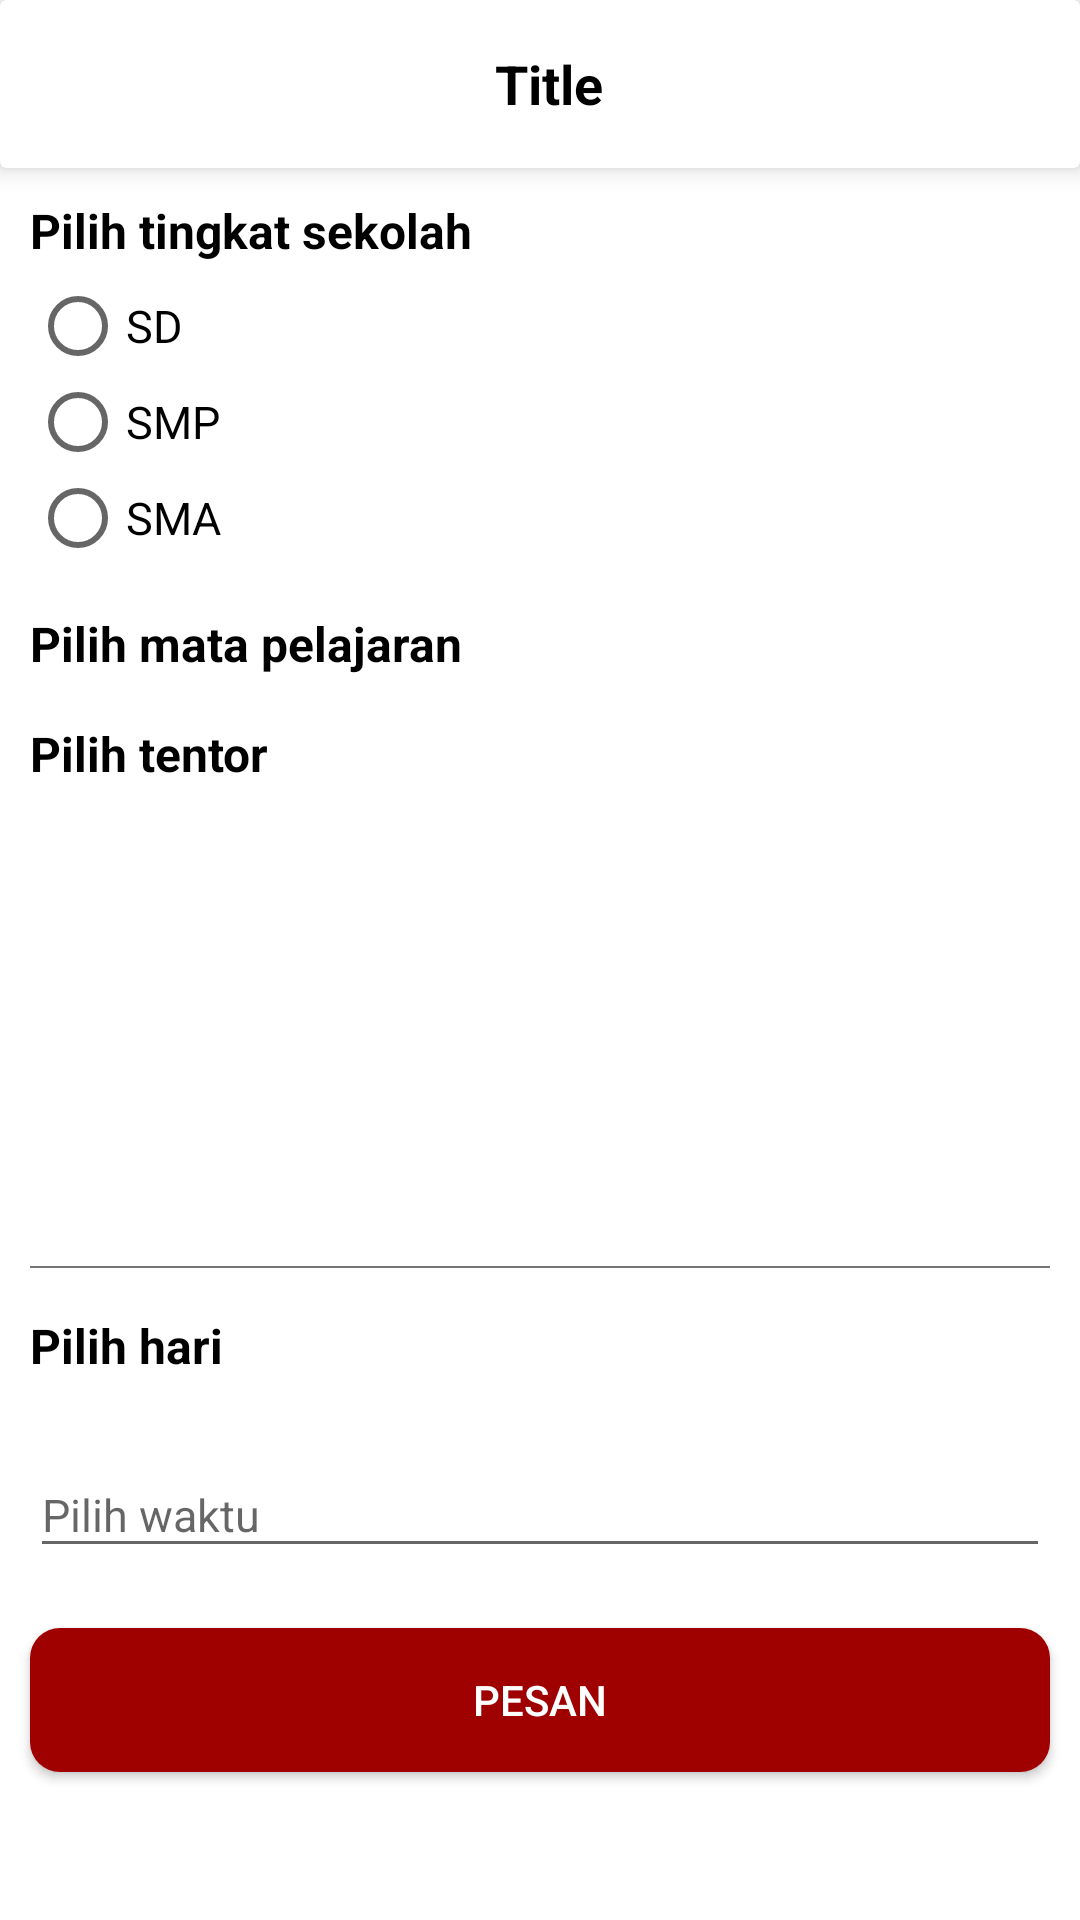

Write the Android layout XML for this screen, with the resource values it uses.
<!-- AndroidManifest.xml: application theme NoActionBar -->
<!-- res/layout/activity_order.xml -->
<?xml version="1.0" encoding="utf-8"?>
<androidx.constraintlayout.widget.ConstraintLayout xmlns:android="http://schemas.android.com/apk/res/android"
    xmlns:app="http://schemas.android.com/apk/res-auto"
    xmlns:tools="http://schemas.android.com/tools"
    android:layout_width="match_parent"
    android:layout_height="match_parent"
    android:background="@color/white"
    tools:context=".ui.student.OrderActivity">

    <include
        android:id="@+id/order_toolbar"
        layout="@layout/toolbar"
        app:layout_constraintEnd_toEndOf="parent"
        app:layout_constraintStart_toStartOf="parent"
        app:layout_constraintTop_toTopOf="parent" />

    <ScrollView
        android:layout_width="0dp"
        android:layout_height="0dp"
        app:layout_constraintBottom_toBottomOf="parent"
        app:layout_constraintEnd_toEndOf="parent"
        app:layout_constraintStart_toStartOf="parent"
        app:layout_constraintTop_toBottomOf="@+id/order_toolbar">

        <androidx.constraintlayout.widget.ConstraintLayout
            android:layout_width="match_parent"
            android:layout_height="wrap_content">

            <TextView
                android:id="@+id/order_tvChooseLevel"
                android:layout_width="wrap_content"
                android:layout_height="wrap_content"
                android:layout_marginStart="10dp"
                android:layout_marginTop="10dp"
                android:text="Pilih tingkat sekolah"
                android:textColor="@color/black"
                android:textSize="16sp"
                android:textStyle="bold"
                app:layout_constraintStart_toStartOf="parent"
                app:layout_constraintTop_toTopOf="parent" />

            <RadioGroup
                android:id="@+id/order_rgLevel"
                android:layout_width="0dp"
                android:layout_height="wrap_content"
                android:layout_marginTop="5dp"
                android:layout_marginEnd="10dp"
                app:layout_constraintEnd_toEndOf="parent"
                app:layout_constraintStart_toStartOf="@+id/order_tvChooseLevel"
                app:layout_constraintTop_toBottomOf="@+id/order_tvChooseLevel">

                <RadioButton
                    android:id="@+id/order_rbSD"
                    android:layout_width="wrap_content"
                    android:layout_height="wrap_content"
                    android:text="SD"
                    android:textColor="@color/black"
                    android:textSize="15sp" />

                <RadioButton
                    android:id="@+id/order_rbSMP"
                    android:layout_width="wrap_content"
                    android:layout_height="wrap_content"
                    android:text="SMP"
                    android:textColor="@color/black"
                    android:textSize="15sp" />

                <RadioButton
                    android:id="@+id/order_rbSMA"
                    android:layout_width="wrap_content"
                    android:layout_height="wrap_content"
                    android:text="SMA"
                    android:textColor="@color/black"
                    android:textSize="15sp" />
            </RadioGroup>

            <TextView
                android:id="@+id/order_tvChooseCourse"
                android:layout_width="wrap_content"
                android:layout_height="wrap_content"
                android:layout_marginStart="10dp"
                android:layout_marginTop="15dp"
                android:text="Pilih mata pelajaran"
                android:textColor="@color/black"
                android:textSize="16sp"
                android:textStyle="bold"
                app:layout_constraintStart_toStartOf="parent"
                app:layout_constraintTop_toBottomOf="@+id/order_rgLevel" />

            <androidx.recyclerview.widget.RecyclerView
                android:id="@+id/order_rvCourse"
                android:layout_width="0dp"
                android:layout_height="wrap_content"
                android:layout_marginStart="10dp"
                android:layout_marginEnd="10dp"
                app:layout_constraintEnd_toEndOf="parent"
                app:layout_constraintStart_toStartOf="parent"
                app:layout_constraintTop_toBottomOf="@+id/order_tvChooseCourse" />

            <Spinner
                android:id="@+id/order_sCourse"
                android:layout_width="0dp"
                android:layout_height="wrap_content"
                android:layout_marginStart="10dp"
                android:layout_marginTop="5dp"
                android:layout_marginEnd="10dp"
                android:visibility="gone"
                app:layout_constraintEnd_toEndOf="parent"
                app:layout_constraintStart_toStartOf="parent"
                app:layout_constraintTop_toBottomOf="@+id/order_tvChooseCourse" />

            <TextView
                android:id="@+id/order_tvChooseTentor"
                android:layout_width="wrap_content"
                android:layout_height="wrap_content"
                android:layout_marginStart="10dp"
                android:layout_marginTop="15dp"
                android:text="Pilih tentor"
                android:textColor="@color/black"
                android:textSize="16sp"
                android:textStyle="bold"
                app:layout_constraintStart_toStartOf="parent"
                app:layout_constraintTop_toBottomOf="@+id/order_rvCourse" />

            <androidx.recyclerview.widget.RecyclerView
                android:id="@+id/order_recyclerview"
                android:layout_width="0dp"
                android:layout_height="150dp"
                android:layout_marginStart="10dp"
                android:layout_marginTop="5dp"
                android:layout_marginEnd="10dp"
                tools:listitem="@layout/item_tentor_with_rating"
                app:layout_constraintEnd_toEndOf="parent"
                app:layout_constraintStart_toStartOf="parent"
                app:layout_constraintTop_toBottomOf="@+id/order_tvChooseTentor" />

            <Spinner
                android:id="@+id/order_sTentor"
                android:layout_width="0dp"
                android:layout_height="wrap_content"
                android:visibility="gone"
                android:layout_marginStart="10dp"
                android:layout_marginTop="5dp"
                android:layout_marginEnd="10dp"
                app:layout_constraintEnd_toEndOf="parent"
                app:layout_constraintStart_toStartOf="parent"
                app:layout_constraintTop_toBottomOf="@+id/order_tvChooseTentor" />

            <TextView
                android:id="@+id/order_tvDay"
                android:layout_width="wrap_content"
                android:layout_height="wrap_content"
                android:layout_marginStart="10dp"
                android:layout_marginTop="15dp"
                android:text="Pilih hari"
                android:textColor="@color/black"
                android:textSize="16sp"
                android:textStyle="bold"
                app:layout_constraintStart_toStartOf="parent"
                app:layout_constraintTop_toBottomOf="@+id/line" />

            <View
                android:id="@+id/line"
                android:layout_width="0dp"
                android:layout_height="0.5dp"
                android:layout_marginStart="10dp"
                android:layout_marginTop="5dp"
                android:layout_marginEnd="10dp"
                android:background="@color/gray"
                app:layout_constraintEnd_toEndOf="parent"
                app:layout_constraintStart_toStartOf="parent"
                app:layout_constraintTop_toBottomOf="@+id/order_recyclerview" />

            <androidx.recyclerview.widget.RecyclerView
                android:id="@+id/order_rvDay"
                android:layout_width="0dp"
                android:layout_height="wrap_content"
                android:layout_marginStart="10dp"
                android:layout_marginEnd="10dp"
                app:layout_constraintEnd_toEndOf="parent"
                app:layout_constraintStart_toStartOf="parent"
                app:layout_constraintTop_toBottomOf="@+id/order_tvDay" />

            <com.google.android.material.textfield.TextInputLayout
                android:id="@+id/order_tilTime"
                android:layout_width="0dp"
                android:layout_height="wrap_content"
                android:layout_marginStart="10dp"
                android:layout_marginTop="15dp"
                android:layout_marginEnd="10dp"
                app:layout_constraintEnd_toEndOf="parent"
                app:layout_constraintHorizontal_bias="0.5"
                app:layout_constraintStart_toStartOf="parent"
                app:layout_constraintTop_toBottomOf="@+id/order_rvDay">

                <EditText
                    android:id="@+id/order_etTime"
                    android:layout_width="match_parent"
                    android:layout_height="wrap_content"
                    android:focusable="false"
                    android:hint="Pilih waktu"
                    android:inputType="textEmailAddress"
                    android:textColor="@color/black"
                    android:textSize="15sp" />
            </com.google.android.material.textfield.TextInputLayout>

            <Button
                android:id="@+id/order_btnOrder"
                android:layout_width="0dp"
                android:layout_height="wrap_content"
                android:layout_marginStart="10dp"
                android:layout_marginTop="20dp"
                android:layout_marginEnd="10dp"
                android:layout_marginBottom="15dp"
                android:background="@drawable/bg_button_maroon"
                android:text="Pesan"
                android:textColor="@color/white"
                app:layout_constraintBottom_toBottomOf="parent"
                app:layout_constraintEnd_toEndOf="parent"
                app:layout_constraintStart_toStartOf="parent"
                app:layout_constraintTop_toBottomOf="@+id/order_tilTime" />
        </androidx.constraintlayout.widget.ConstraintLayout>
    </ScrollView>
</androidx.constraintlayout.widget.ConstraintLayout>
<!-- res/layout/toolbar.xml (included above) -->
<?xml version="1.0" encoding="utf-8"?>
<androidx.cardview.widget.CardView xmlns:android="http://schemas.android.com/apk/res/android"
    xmlns:app="http://schemas.android.com/apk/res-auto"
    xmlns:tools="http://schemas.android.com/tools"
    android:orientation="vertical" android:layout_width="match_parent"
    android:layout_height="wrap_content"
    app:cardElevation="5dp"
    app:cardBackgroundColor="@color/white">

    <androidx.appcompat.widget.Toolbar
        android:id="@+id/toolbar_toolbar"
        android:layout_width="match_parent"
        android:layout_height="wrap_content"
        android:minHeight="?android:attr/actionBarSize">

        <androidx.constraintlayout.widget.ConstraintLayout
            android:layout_width="match_parent"
            android:layout_height="wrap_content">

            <ImageButton
                android:id="@+id/toolbar_btnBack"
                android:layout_width="wrap_content"
                android:layout_height="wrap_content"
                android:src="@drawable/ic_back"
                android:background="@android:color/transparent"
                app:layout_constraintBottom_toBottomOf="parent"
                app:layout_constraintStart_toStartOf="parent"
                app:layout_constraintTop_toTopOf="parent"
                android:visibility="gone"/>

            <TextView
                android:id="@+id/toolbar_tvTitle"
                android:layout_width="0dp"
                android:layout_height="wrap_content"
                android:layout_marginStart="20dp"
                android:layout_marginEnd="30dp"
                android:textColor="@color/black"
                android:textSize="18sp"
                android:textStyle="bold"
                tools:text="Title"
                android:textAlignment="center"
                app:layout_constraintBottom_toBottomOf="parent"
                app:layout_constraintEnd_toEndOf="parent"
                app:layout_constraintStart_toEndOf="@+id/toolbar_btnBack"
                app:layout_constraintTop_toTopOf="parent" />

        </androidx.constraintlayout.widget.ConstraintLayout>
    </androidx.appcompat.widget.Toolbar>

</androidx.cardview.widget.CardView>
<!-- res/layout/item_tentor_with_rating.xml (included above) -->
<?xml version="1.0" encoding="utf-8"?>
<androidx.constraintlayout.widget.ConstraintLayout xmlns:android="http://schemas.android.com/apk/res/android"
    xmlns:tools="http://schemas.android.com/tools"
    android:layout_width="match_parent"
    android:layout_height="wrap_content"
    xmlns:app="http://schemas.android.com/apk/res-auto"
    android:paddingStart="10dp"
    android:paddingEnd="10dp"
    android:layout_marginBottom="5dp">

    <TextView
        android:id="@+id/itemtentor_tvName"
        android:layout_width="0dp"
        android:layout_height="wrap_content"
        android:layout_marginTop="10dp"
        android:layout_marginEnd="10dp"
        android:layout_marginBottom="10dp"
        android:text="Arifandis"
        android:textColor="@color/black"
        android:textSize="16sp"
        android:textStyle="bold"
        app:layout_constraintBottom_toBottomOf="parent"
        app:layout_constraintEnd_toStartOf="@+id/itemtentor_ivCheck"
        app:layout_constraintHorizontal_bias="0.5"
        app:layout_constraintStart_toStartOf="parent"
        app:layout_constraintTop_toTopOf="parent"
        app:layout_constraintVertical_chainStyle="packed" />

    <ImageView
        android:id="@+id/itemtentor_ivCheck"
        android:layout_width="wrap_content"
        android:layout_height="wrap_content"
        android:layout_marginEnd="5dp"
        android:src="@drawable/ic_check"
        android:tint="@color/red"
        android:visibility="gone"
        app:layout_constraintBottom_toBottomOf="parent"
        app:layout_constraintEnd_toStartOf="@+id/itemtentor_ivStar"
        app:layout_constraintTop_toTopOf="parent" />

    <ImageView
        android:id="@+id/itemtentor_ivStar"
        android:layout_width="wrap_content"
        android:layout_height="wrap_content"
        android:layout_marginEnd="5dp"
        android:src="@drawable/ic_star"
        app:layout_constraintBottom_toBottomOf="parent"
        app:layout_constraintEnd_toStartOf="@+id/itemtentor_tvRating"
        app:layout_constraintTop_toTopOf="parent" />

    <TextView
        android:id="@+id/itemtentor_tvRating"
        android:layout_width="wrap_content"
        android:layout_height="wrap_content"
        android:text="5"
        android:textColor="@color/black"
        android:textSize="15sp"
        app:layout_constraintBottom_toBottomOf="parent"
        app:layout_constraintEnd_toEndOf="parent"
        app:layout_constraintTop_toTopOf="parent" />
</androidx.constraintlayout.widget.ConstraintLayout>
<!-- resources referenced by this layout -->
<resources>
  <color name="black">#000000</color>
  <color name="gray">#757575</color>
  <color name="red">#F44336</color>
  <color name="white">#ffffff</color>
  <!-- drawable bg_button_maroon (drawable) -->
  <?xml version="1.0" encoding="utf-8"?>
  <selector xmlns:android="http://schemas.android.com/apk/res/android">
      <item>
          <shape android:shape="rectangle">
              <corners android:topLeftRadius="10dp"
                  android:topRightRadius="10dp"
                  android:bottomRightRadius="10dp"
                  android:bottomLeftRadius="10dp"/>
              <solid android:color="@color/red_maroon"/>
          </shape>
      </item>
  </selector>
  <!-- drawable ic_back (drawable) -->
  <?xml version="1.0" encoding="utf-8"?>
  <vector xmlns:android="http://schemas.android.com/apk/res/android"
      android:width="20dp"
      android:height="20dp"
      android:viewportWidth="443.52"
      android:viewportHeight="443.52">
  
      <path
          android:fillColor="#000000"
          android:pathData="M143.492,221.863 L336.226,29.129 C342.889,22.465,342.889,11.661,336.226,4.997 C329.561,-1.665,318.758,-1.665,312.094,4.997 L107.294,209.797 C100.632,216.461,100.632,227.265,107.294,233.929 L312.094,438.729 C318.874,445.277,329.678,445.089,336.226,438.309 C342.613,431.695,342.613,421.21,336.226,414.597 L143.492,221.863 Z" />
  </vector>
  <style name="NoActionBar" parent="Theme.AppCompat.DayNight.NoActionBar">
          <item name="colorPrimary">@color/red_maroon</item>
          <item name="colorPrimaryDark">@color/red_maroon_dark</item>
          <item name="colorAccent">@color/red</item>
      </style>
  <color name="red_maroon">#9F0000</color>
  <color name="red_maroon_dark">#800000</color>
</resources>
